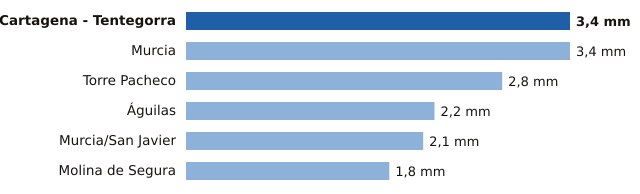

Source data for this figure (header and first rows):
estacion, provincia, mm
Cartagena - Tentegorra, Murcia, 3.4
Murcia, Murcia, 3.4
Torre Pacheco, Murcia, 2.8
Águilas, Murcia, 2.2
Murcia/San Javier, Murcia, 2.1
Molina de Segura, Murcia, 1.8
